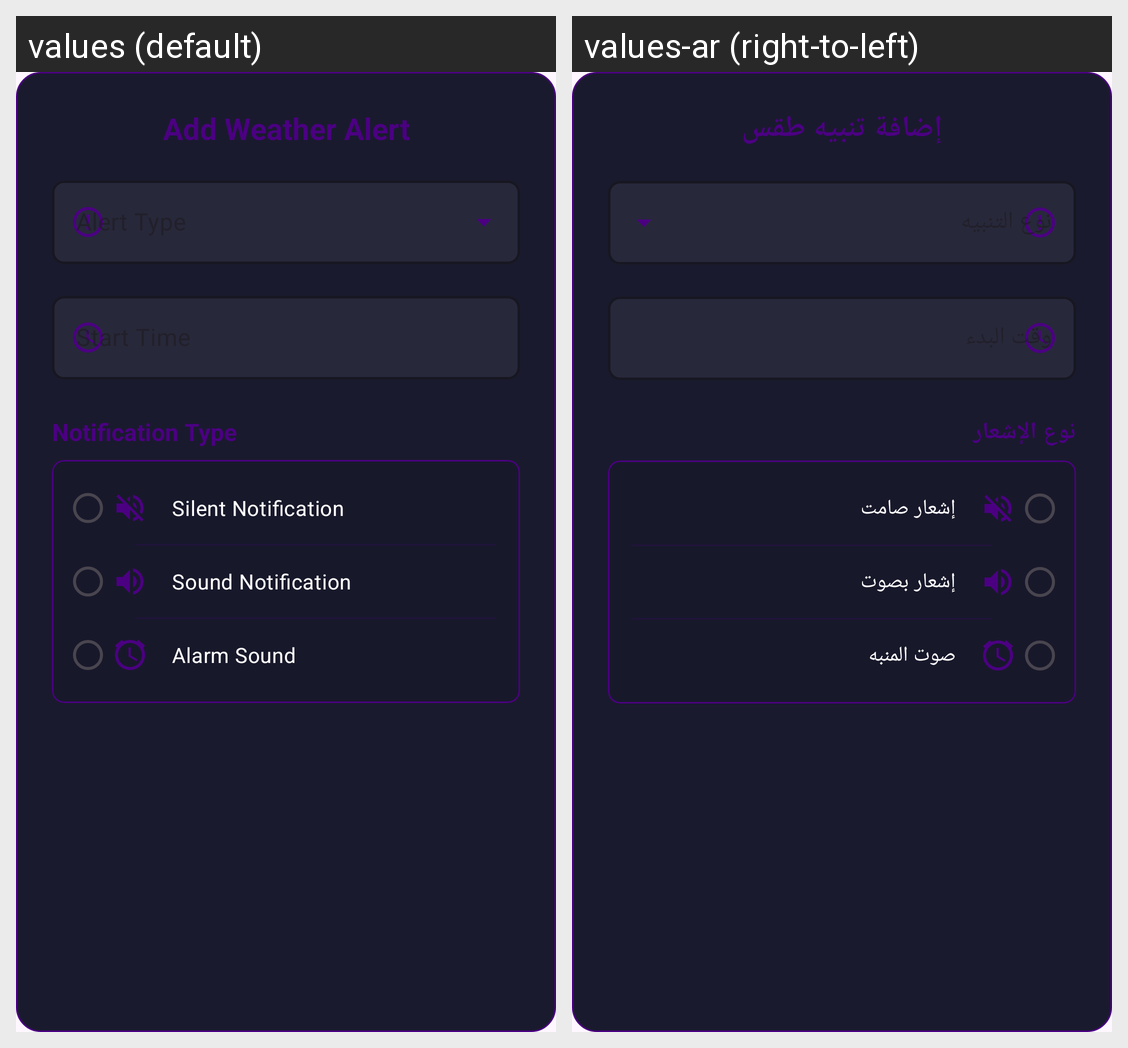

Strings drawn on this Android screen and how each of the app's shown locales translates them:
Android screen res/layout/dialog_add_alert.xml rendered under 2 locales, left to right: values (default), values-ar (right-to-left). Device: Nexus 5 (rendered at 1080×1920; each locale shown at half size, 540×960, under a caption strip naming it); theme Theme.WeatherWise.
Strings drawn on this screen, with the default value and each locale's value (text and hints the layout hard-codes, and strings that could not be matched under every locale, appear in the picture but are not listed):

add_weather_alert
  values: Add Weather Alert
  values-ar: إضافة تنبيه طقس

notification_type
  values: Notification Type
  values-ar: نوع الإشعار

silent_notification
  values: Silent Notification
  values-ar: إشعار صامت

sound_notification
  values: Sound Notification
  values-ar: إشعار بصوت

alarm_sound
  values: Alarm Sound
  values-ar: صوت المنبه
